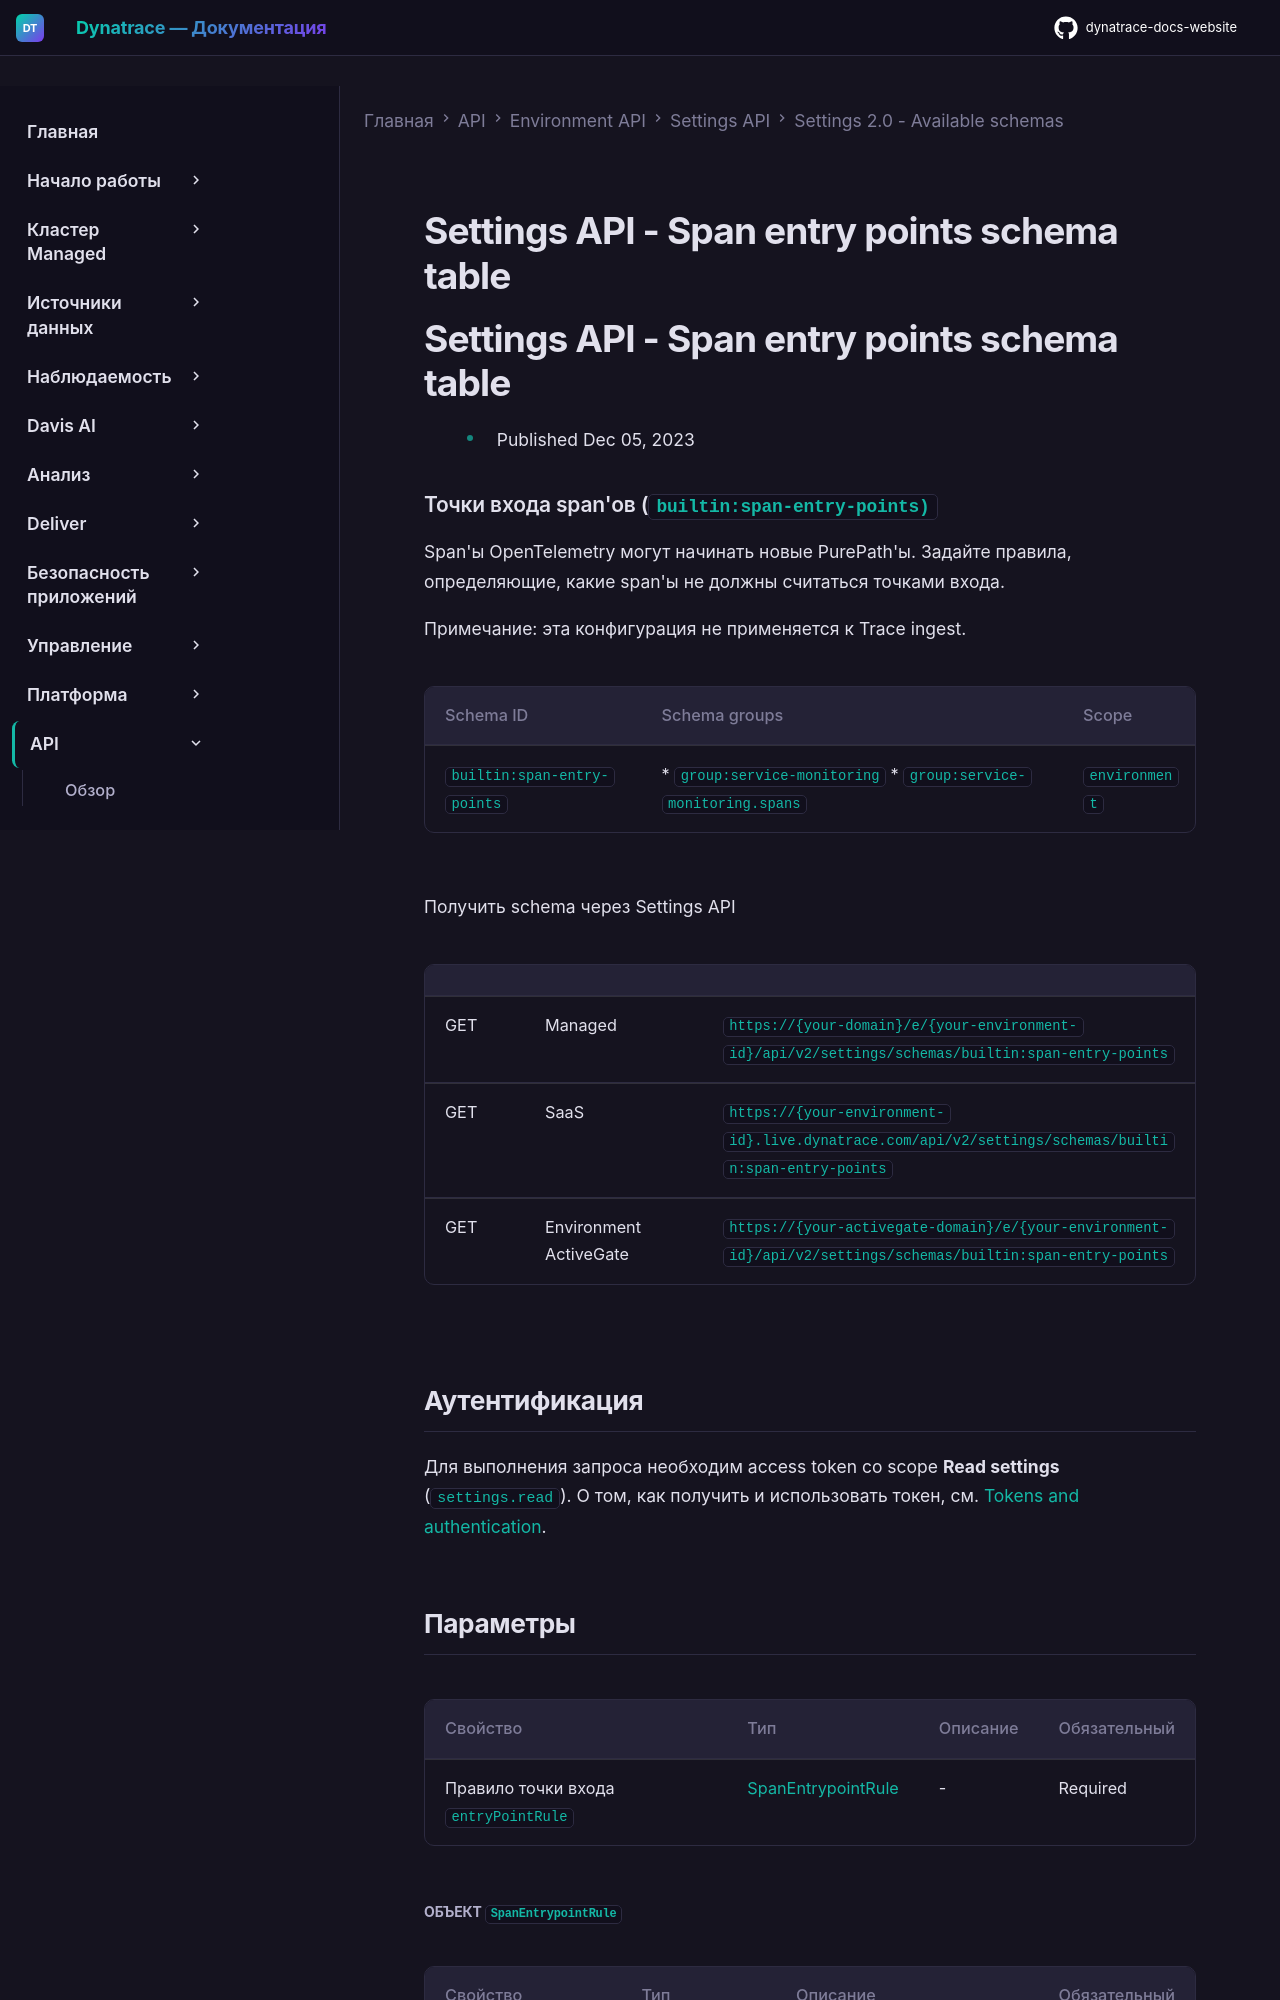

repository: Yerkebulan-Ardabayev/dynatrace-docs-website · page: managed-ru/dynatrace-api/environment-api/settings/schemas/builtin-span-entry-points/index.html · generator: mkdocs

---
title: Settings API - Span entry points schema table
source: https://docs.dynatrace.com/managed/dynatrace-api/environment-api/settings/schemas/builtin-span-entry-points
scraped: 2026-05-12T11:41:26.783036
---

# Settings API - Span entry points schema table

# Settings API - Span entry points schema table

* Published Dec 05, 2023

### Точки входа span'ов (`builtin:span-entry-points)`

Span'ы OpenTelemetry могут начинать новые PurePath'ы. Задайте правила, определяющие, какие span'ы не должны считаться точками входа.

Примечание: эта конфигурация не применяется к Trace ingest.

| Schema ID | Schema groups | Scope |
| --- | --- | --- |
| `builtin:span-entry-points` | * `group:service-monitoring` * `group:service-monitoring.spans` | `environment` |

Получить schema через Settings API

|  |  |  |
| --- | --- | --- |
| GET | Managed | `https://{your-domain}/e/{your-environment-id}/api/v2/settings/schemas/builtin:span-entry-points` |
| GET | SaaS | `https://{your-environment-id}.live.dynatrace.com/api/v2/settings/schemas/builtin:span-entry-points` |
| GET | Environment ActiveGate | `https://{your-activegate-domain}/e/{your-environment-id}/api/v2/settings/schemas/builtin:span-entry-points` |

## Аутентификация

Для выполнения запроса необходим access token со scope **Read settings** (`settings.read`). О том, как получить и использовать токен, см. [Tokens and authentication](/managed/discover-dynatrace/references/dynatrace-api/basics/dynatrace-api-authentication).

## Параметры

| Свойство | Тип | Описание | Обязательный |
| --- | --- | --- | --- |
| Правило точки входа `entryPointRule` | [SpanEntrypointRule](#SpanEntrypointRule) | - | Required |
